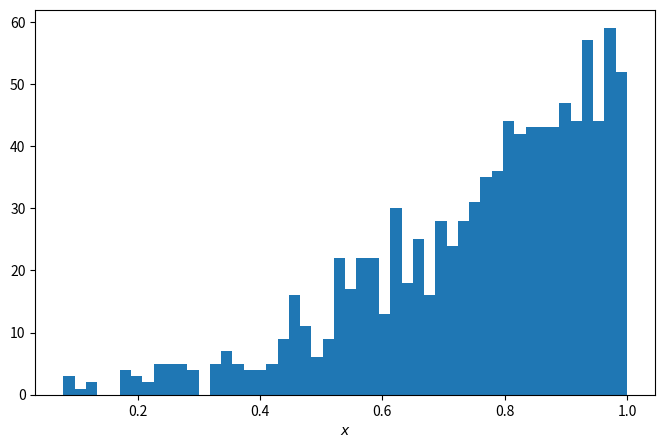

The matplotlib source for this figure: (Note: this script raises an exception after producing the figure.)
import numpy as np

sample_size = 1_000
rng = np.random.default_rng(seed=0)
x_distribution = rng.power(3, size=sample_size)

%config InlineBackend.figure_formats = ['svg']

import matplotlib.pyplot as plt

fig, ax = plt.subplots(figsize=(8, 5))
ax.set_xlabel("$x$")
n_bins = 50
bin_values, bin_edges, _ = ax.hist(x_distribution, bins=n_bins)
plt.show()

x_values = (bin_edges[1:] + bin_edges[:-1]) / 2
y_values = bin_values

import sympy as sp

n, a, x = sp.symbols("n a x")
expression = n * x ** (a - 1)
expression

from tensorwaves.function.sympy import create_parametrized_function

function = create_parametrized_function(
    expression,
    parameters={a: 2, n: 15},
    backend="numpy",
)
initial_parameters = function.parameters

function.update_parameters(initial_parameters)
fig, ax = plt.subplots(figsize=(8, 5))
ax.set_xlabel("$x$")
ax.hist(x_distribution, bins=n_bins, label="Data distribution")
ax.plot(x_values, function({"x": x_values}), label="Initial fit model", c="red")
ax.legend()
plt.show()

from tensorwaves.estimator import ChiSquared
from tensorwaves.optimizer import Minuit2

estimator = ChiSquared(
    function,
    domain={"x": x_values},
    observed_values=y_values,
    backend="numpy",
)
optimizer = Minuit2()
fit_result = optimizer.optimize(estimator, initial_parameters)
fit_result

assert fit_result.minimum_valid

function.update_parameters(fit_result.parameter_values)
fig, ax = plt.subplots(figsize=(8, 5))
ax.set_xlabel("$x$")
ax.hist(x_distribution, bins=n_bins, label="Data distribution")
ax.plot(x_values, function({"x": x_values}), label="Optimized model", c="red")
ax.legend()
plt.show()

bin_width = bin_edges[1] - bin_edges[0]
surface = bin_values.sum() * bin_width
surface

from IPython.display import Math

substitutions = {
    a: fit_result.parameter_values["a"],
    n: fit_result.parameter_values["n"],
}
integral = sp.Integral(expression, (x, 0, 1))
evaluated_integral = integral.subs(substitutions).doit()
latex = sp.multiline_latex(integral, evaluated_integral, environment="eqnarray")
Math(latex)